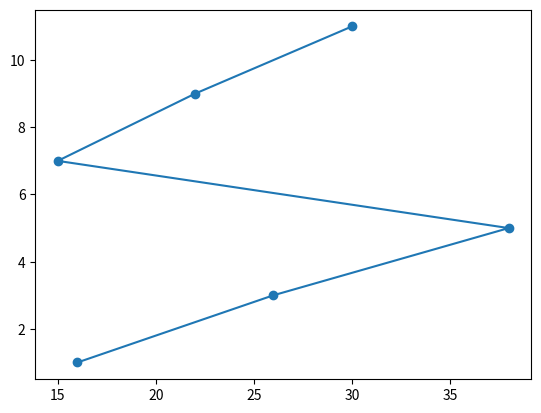

Generate this figure with matplotlib:

import  matplotlib.pyplot as plt

# listx_x = [1,2,3,4,5]
# plt.plot(listx_x)
# plt.show()

listx_x = [16,26,38,15,22,30]
listx_y = [1,3,5,7,9,11]

# plt.plot(listx_x,listx_y)
plt.plot(listx_x,listx_y, marker='o')


plt.show()







